Run: headless pygame with SDL's dummy video driver; simulated clock (each Clock.tick advances the game by its frame time, no real sleeping); random seed 0; keys injected as events and as key.get_pressed() state; mouse plan: one left click at the window centre at the start of phase 2, then a move to the lower-right quarter at the start of phase 3.
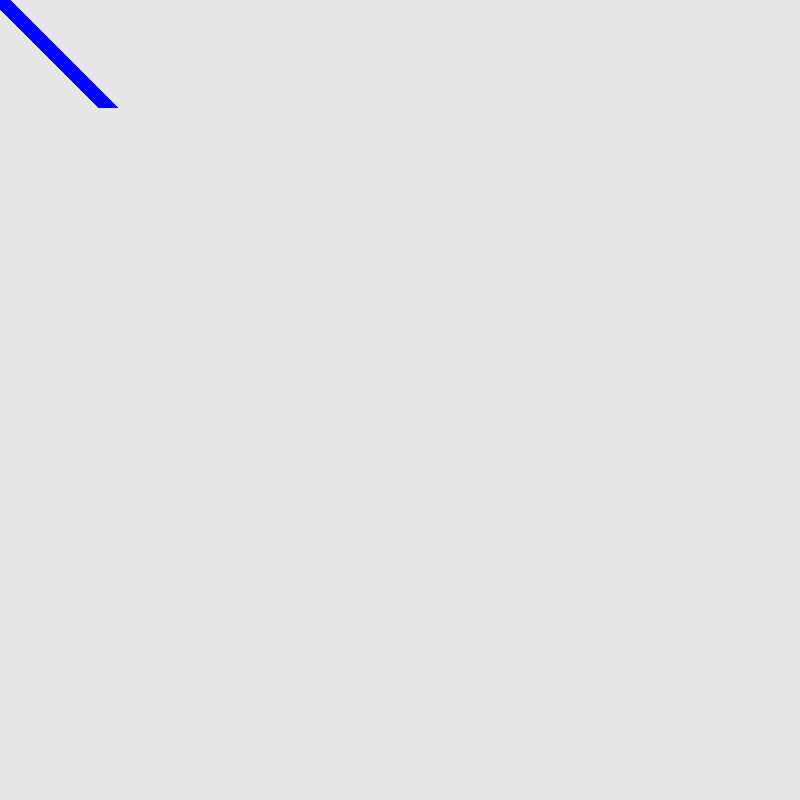
Frame 1 of 4 · flips 1–60 · no input
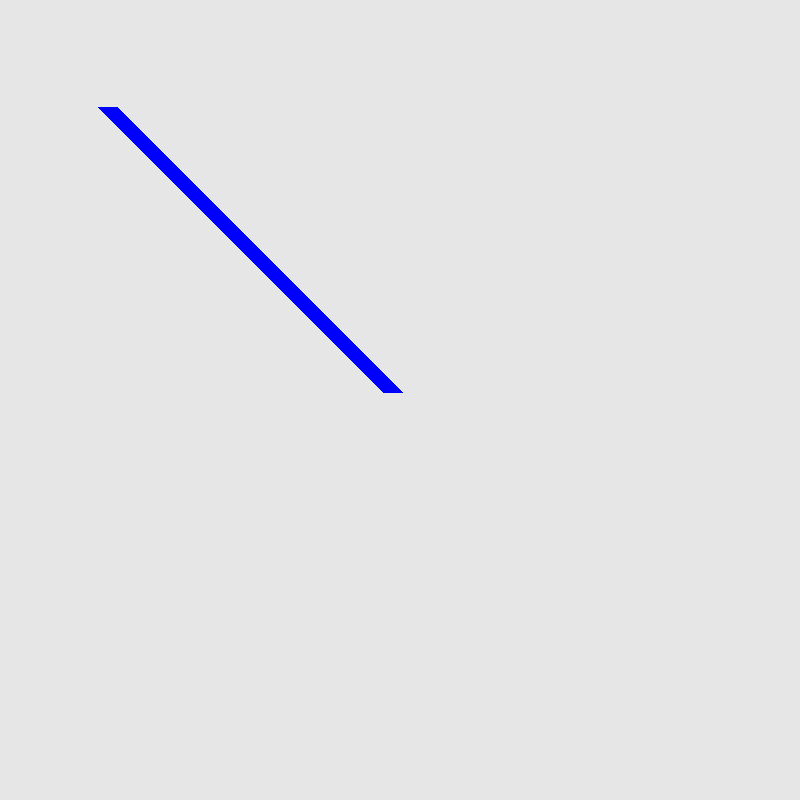
Frame 2 of 4 · flips 61–180 · clicked the window centre · tapped SPACE, RETURN · held RIGHT (→), D
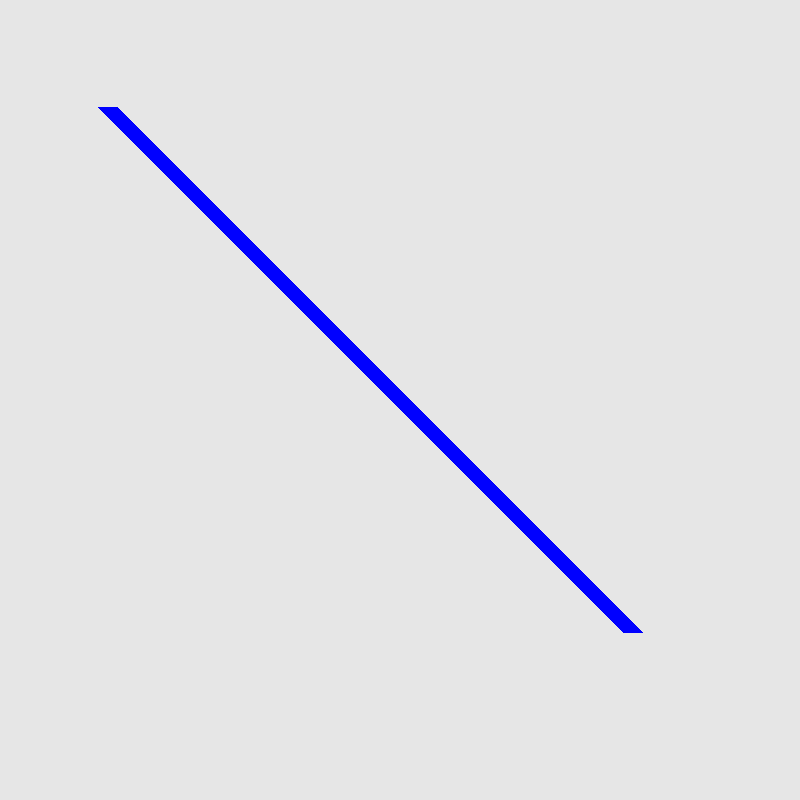
Frame 3 of 4 · flips 181–300 · moved the mouse to the lower-right quarter · held DOWN (↓), S
Frame 4 of 4 · flips 301–420 · held LEFT (←), A, UP (↑), W · screen unchanged from frame 3, image omitted

The pygame program that drew these frames:

import pygame
import sys
import math
 
def drawLineRounded(surface, color, start_pos, end_pos, width):
    x1, y1 = start_pos
    x2, y2 = end_pos
    angle = math.atan((y2 - y1) / (x2 - x1))
    x1off = x1 + (width / 2) * math.cos(angle)
    y1off = y1 + (width / 2) * math.sin(angle)
    x2off = x2 - (width / 2) * math.cos(angle)
    y2off = y2 - (width / 2) * math.sin(angle)
    pygame.draw.line(surface, color, [x1off, y1off], [x2off, y2off], width)


def test():

    # Initialize pygame, settings, and screen object
    pygame.init()
    screen = pygame.display.set_mode((800, 800))
    pygame.display.set_caption("Test")

    # Start the main loop for the game
    while True:
        for event in pygame.event.get():
            if event.type == pygame.QUIT:
                sys.exit()

        screen.fill((230, 230, 230))
        
        [x, y] = pygame.mouse.get_pos()
        lineColor = [0, 0, 255]
        lineWidth = 20
        start_pos = [100, 100]
        end_pos = [x, y]

        # pygame.draw.line(screen, lineColor, start_pos, end_pos, lineWidth)
        # pygame.draw.circle(screen, lineColor, start_pos, lineWidth / 2) 
        # pygame.draw.circle(screen, lineColor, end_pos, lineWidth / 2) 

        drawLineRounded(screen, lineColor, start_pos, end_pos, lineWidth)
        
        pygame.display.flip()

test()
